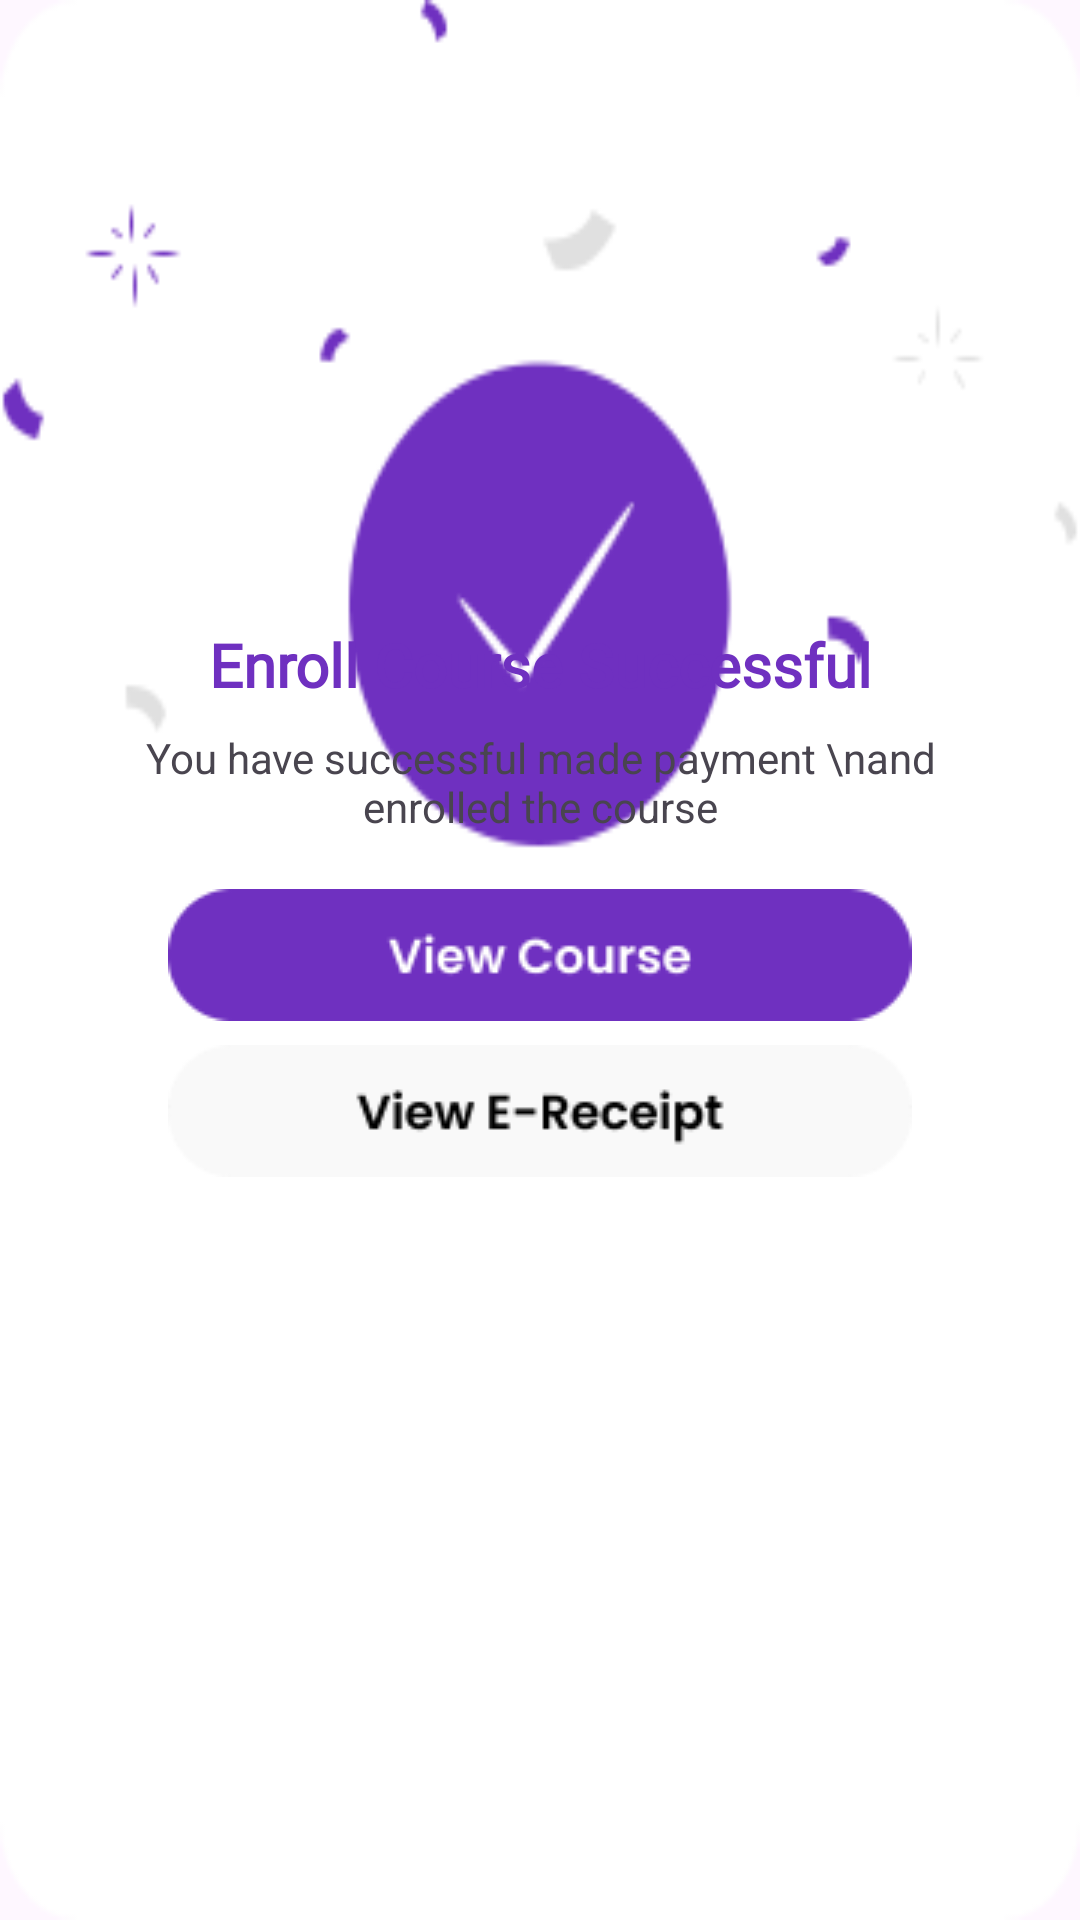

Here is an Android app screen rendered from its layout file. Give the layout XML and the strings, colors and styles it references.
<!-- AndroidManifest.xml: application theme Theme.Summer_Internship -->
<!-- res/layout/payment_success.xml -->
<?xml version="1.0" encoding="utf-8"?>
<LinearLayout xmlns:android="http://schemas.android.com/apk/res/android"
    xmlns:app="http://schemas.android.com/apk/res-auto"
    android:layout_width="wrap_content"
    android:layout_height="wrap_content"
    android:orientation="vertical"
    android:background="@drawable/payment_success_bg"
    app:layout_constraintBottom_toBottomOf="parent"
    app:layout_constraintEnd_toEndOf="parent"
    app:layout_constraintStart_toStartOf="parent"
    app:layout_constraintTop_toTopOf="parent">

    <TextView
        android:id="@+id/mainTitle"
        android:layout_width="match_parent"
        android:layout_height="wrap_content"
        android:layout_marginTop="208dp"
        android:fontFamily="@font/poppins"
        android:text="Enroll Course Successful"
        android:textAlignment="center"
        android:textColor="@color/primary"
        android:textSize="20sp"
        android:textStyle="bold" />

    <TextView
        android:id="@+id/textView53"
        android:layout_width="match_parent"
        android:layout_height="wrap_content"
        android:layout_marginTop="8dp"
        android:layout_marginStart="31dp"
        android:layout_marginEnd="31dp"
        android:text="You have successful made payment \nand enrolled the course"
        android:textAlignment="center" />

    <ImageButton
        android:id="@+id/view_course"
        android:layout_width="match_parent"
        android:layout_height="wrap_content"
        android:layout_marginTop="18dp"
        android:background="#00FFFFFF"
        app:srcCompat="@drawable/view_course" />

    <ImageButton
        android:id="@+id/view_e_receipt"
        android:layout_width="match_parent"
        android:layout_height="wrap_content"
        android:layout_marginTop="8dp"
        android:background="#00FFFFFF"
        app:srcCompat="@drawable/view_e_receipt" />

</LinearLayout>
<!-- resources referenced by this layout -->
<resources>
  <color name="primary">#6F30C0</color>
  <!-- drawable payment_success_bg: png bitmap (drawable, 7295 bytes) -->
  <!-- drawable view_course: png bitmap (drawable, 3072 bytes) -->
  <!-- drawable view_e_receipt: png bitmap (drawable, 2984 bytes) -->
  <style name="Theme.Summer_Internship" parent="Base.Theme.Summer_Internship" />
  <style name="Base.Theme.Summer_Internship" parent="Theme.Material3.DayNight.NoActionBar">
          
  
      </style>
</resources>
